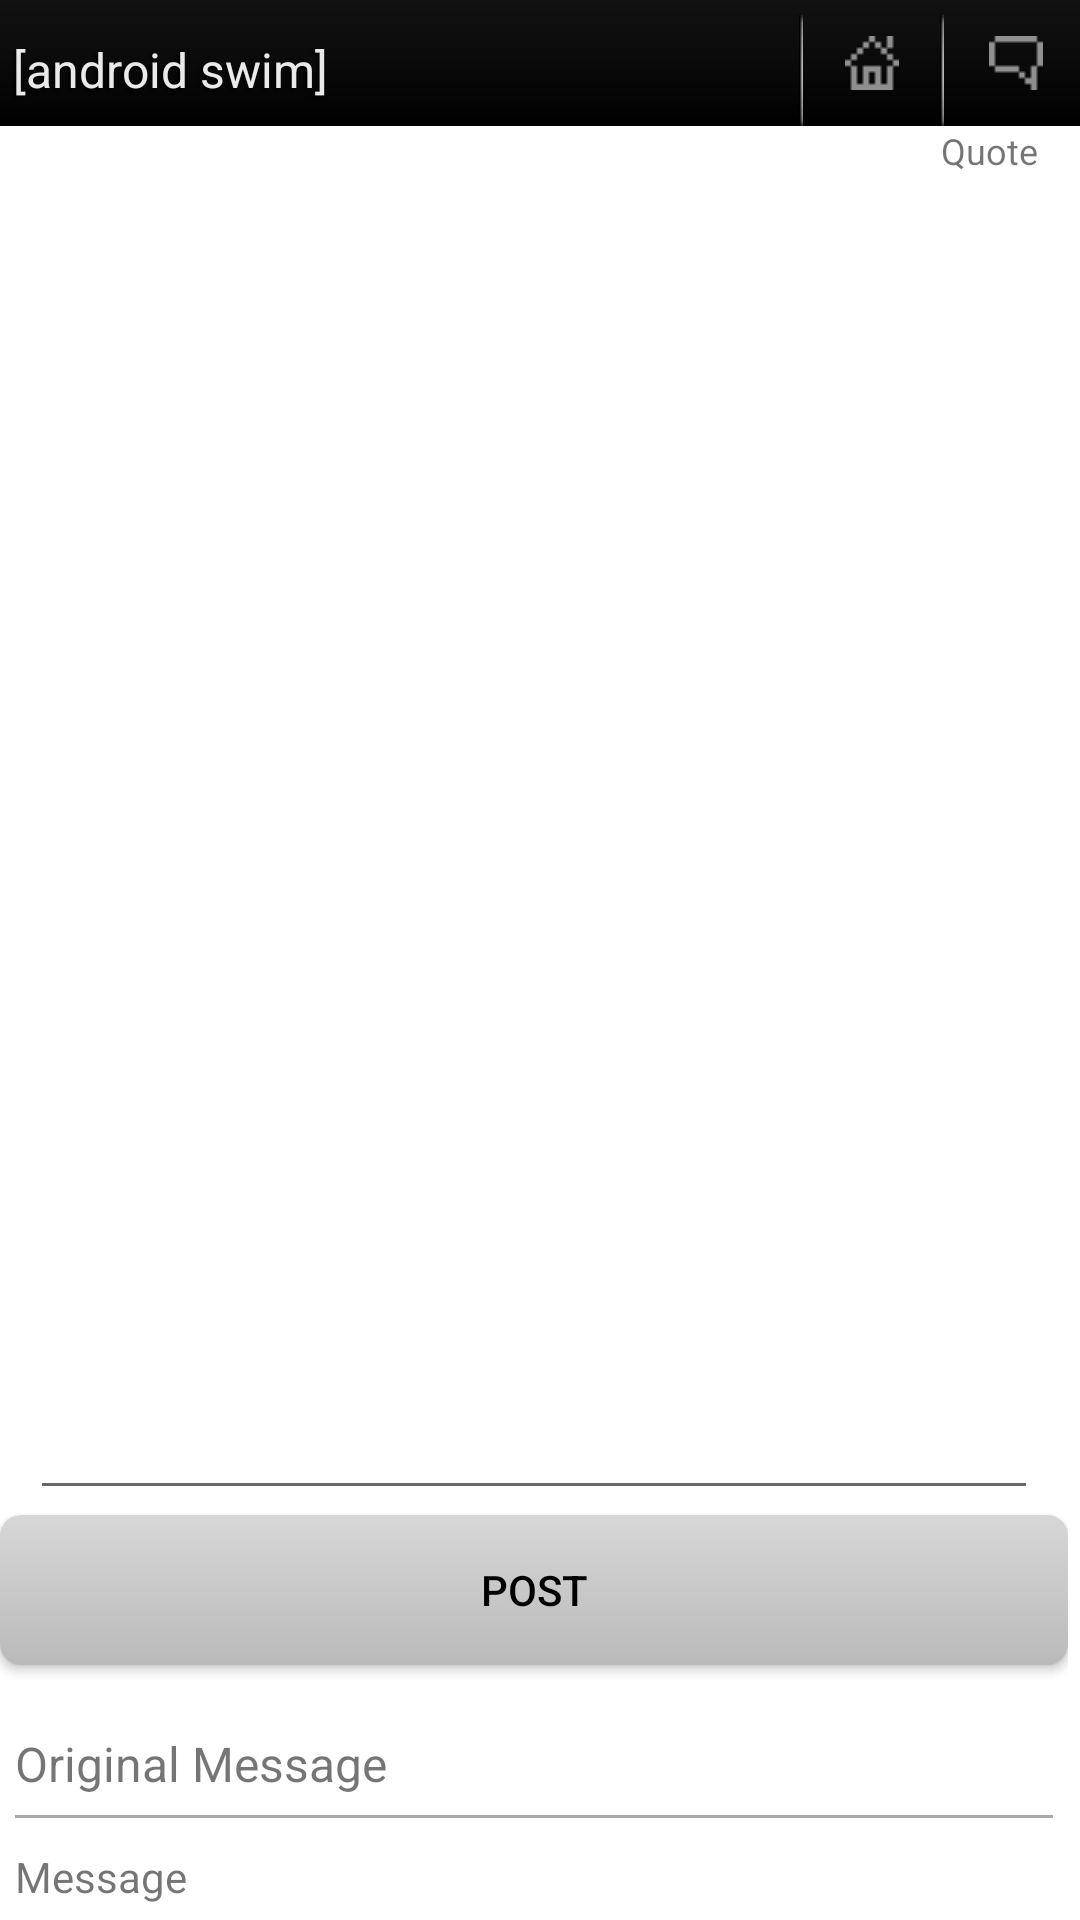

Here is an Android app screen rendered from its layout file. Give the layout XML and the strings, colors and styles it references.
<!-- AndroidManifest.xml: fallback theme Theme.MaterialComponents.DayNight.NoActionBar -->
<!-- res/layout/api_reply.xml -->
<?xml version="1.0" encoding="utf-8"?>

<LinearLayout xmlns:android="http://schemas.android.com/apk/res/android"
    android:orientation="vertical"
    android:layout_width="fill_parent"
    android:layout_height="fill_parent"
    >
	<RelativeLayout  
    	android:id="@+id/astitle"
	    android:orientation="horizontal"
	    android:layout_width="fill_parent"
	    android:layout_height="42dp"
	    android:layout_alignParentTop="true"
	    android:background="@drawable/title_gradient">
	    <RelativeLayout
	    	android:layout_width="wrap_content"
	    	android:layout_height="fill_parent">
	    	
		    <TextView android:layout_width="wrap_content"
		        android:layout_height="42dp" android:id="@+id/title"
		        android:text="[android swim]" 
		        android:textColor="#eaeaea"
		        android:paddingLeft="13px"
		        android:paddingBottom="8dp"
		        android:gravity="bottom"
		        android:textSize="16dp"
		        android:textStyle="normal"
		        android:shadowColor="#aa000000"
				android:shadowDx="-3.0"
				android:shadowDy="2.0"
				android:shadowRadius="1.0"/>
			
		</RelativeLayout>
	    <LinearLayout
	    	android:layout_width="fill_parent"
	    	android:layout_height="fill_parent"
	    	android:orientation="horizontal"
	    	android:gravity="right">
		
			<ImageView
				android:id="@+id/vdiv"
				android:layout_width="5dp"
				android:layout_height="42dp"
				android:paddingRight="3dp"
				android:paddingTop="5dp"
				android:src="@drawable/vdivider"
				/>
				
			<ImageButton
				android:id="@+id/lst"
				android:layout_width="42dp"
				android:layout_height="42dp"
				android:paddingRight="5dp"
				android:paddingLeft="2dp"
				android:gravity="center"
				android:src="@drawable/homepixel"
				android:background="@null"
				/>
				
			<ImageView
				android:id="@+id/vdiv"
				android:layout_width="5dp"
				android:layout_height="42dp"
				android:paddingRight="3dp"
				android:paddingTop="5dp"
				android:src="@drawable/vdivider"
				/>
			<ImageButton
				android:id="@+id/rep"
				android:layout_width="42dp"
				android:layout_height="42dp"
				android:paddingRight="3dp"
				android:paddingLeft="2dp"
				android:gravity="center"
				android:src="@drawable/messagepixel"
				android:background="@null"
				/>
		</LinearLayout>
    </RelativeLayout>
    <ScrollView
    	android:layout_width="fill_parent"
        android:layout_height="0dip"
        android:layout_weight="1"
        android:scrollbarStyle="outsideInset"
        android:fillViewport="true">
	<LinearLayout
        	android:layout_width="fill_parent"
            android:layout_height="wrap_content"
            android:orientation="vertical" >
    	<RelativeLayout
		    	android:layout_width="fill_parent"
		    	android:layout_height="wrap_content"
		    	android:orientation="horizontal"
		    	android:gravity="right">
		    	<TextView
			        android:layout_width="wrap_content"
			        android:layout_height="wrap_content"
			        android:textSize="12dp"
			        android:paddingRight="10dp"
			        android:paddingBottom="3dp"
			        android:text="Quote"
			        />
				<ImageButton
					android:id="@+id/quote"
					android:layout_width="wrap_content"
					android:layout_height="42dp"
					android:paddingRight="5dp"
					android:paddingTop="10dp"
					android:gravity="right|bottom"
					android:src="@drawable/quote"
					android:background="@null"
					/>
			</RelativeLayout>
	<EditText 
		android:id="@+id/replyarea"
		android:layout_width="fill_parent"
        android:layout_height="wrap_content" android:gravity="top"
        android:singleLine="false" android:layout_weight="1"
        android:layout_marginLeft="10dip" android:layout_marginRight="10dip"
		android:layout_marginTop="10px"
		android:minHeight="120dp"
		android:inputType="textAutoCorrect|textCapSentences|textMultiLine"
        android:imeOptions="flagNoEnterAction" />
    <Button android:layout_width="fill_parent"
        android:layout_height="50dp" android:id="@+id/sendreply"
        android:layout_centerHorizontal="true"
        android:layout_marginTop="5px"
        android:text="Post" android:layout_below="@id/replyarea"
        android:background="@layout/button" android:textColor="#000000" />
	
		    <LinearLayout
		    	android:layout_width="fill_parent"
	            android:layout_height="wrap_content"
	            android:orientation="vertical" 
	            android:paddingTop="22dp"
	            android:paddingLeft="5dp"
	            android:paddingRight="5dp">
		    	<TextView
			        android:layout_width="fill_parent"
			        android:layout_height="28dp"
			        android:textSize="16dp"
			        android:paddingBottom="5dp"
			        android:text="Original Message"
			        />
			     <LinearLayout
					android:background="#aaa"
					android:layout_width="fill_parent"
		       		android:layout_height="1dp"></LinearLayout>
		       	<TextView
		       		android:id="@+id/originalmsg"
			        android:layout_width="fill_parent"
			        android:layout_height="wrap_content"
			        android:textSize="14dp"
			        android:paddingTop="10dp"
			        android:paddingBottom="5dp"
			        android:text="Message"
			        />
		    </LinearLayout>
		</LinearLayout>    
	</ScrollView>
</LinearLayout>
<!-- res/layout/button.xml (included above) -->
<?xml version="1.0" encoding="UTF-8"?>
 
<shape xmlns:android="http://schemas.android.com/apk/res/android" android:shape="rectangle"> 
    <gradient android:startColor="#d7d7d7" android:endColor="#bababa" android:angle="270"/> 
    <corners android:bottomRightRadius="7dp" android:bottomLeftRadius="7dp" android:topLeftRadius="7dp" android:topRightRadius="7dp"/> 
</shape>
<!-- resources referenced by this layout -->
<resources>
  <!-- drawable homepixel: png bitmap (drawable, 2872 bytes) -->
  <!-- drawable messagepixel: png bitmap (drawable, 2864 bytes) -->
  <!-- drawable title_gradient (drawable) -->
  <?xml version="1.0" encoding="utf-8"?>
  
  <shape xmlns:android="http://schemas.android.com/apk/res/android"
      android:shape="rectangle">
    <gradient
        android:startColor="#000000"
        android:centerColor="#0a0a0a"
        android:endColor="#111111"
        android:angle="90" />
  </shape>
  <!-- drawable titleicon: png bitmap (drawable, 3722 bytes) -->
  <!-- drawable vdivider: png bitmap (drawable, 2910 bytes) -->
</resources>
